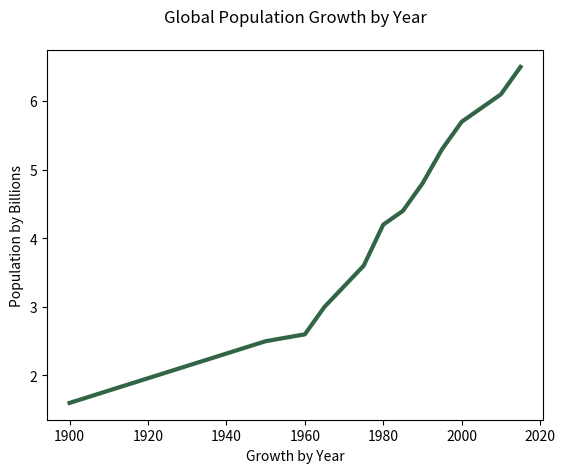

Here is the Python script that generated this plot:
import matplotlib.pyplot as plt

years = [1900, 1950, 1960, 1965, 1970, 1975, 1980, 1985, 1990, 1995, 2000, 2010, 2015]

pops = [1.6, 2.5, 2.6, 3.0, 3.3, 3.6, 4.2, 4.4, 4.8, 5.3, 5.7, 6.1, 6.5]

plt.plot(years, pops, color=(50/255, 100/255, 70/255), linewidth=3.0)

plt.ylabel("Population by Billions")
plt.xlabel("Growth by Year")
plt.title("Global Population Growth by Year", pad=20)
plt.show()
